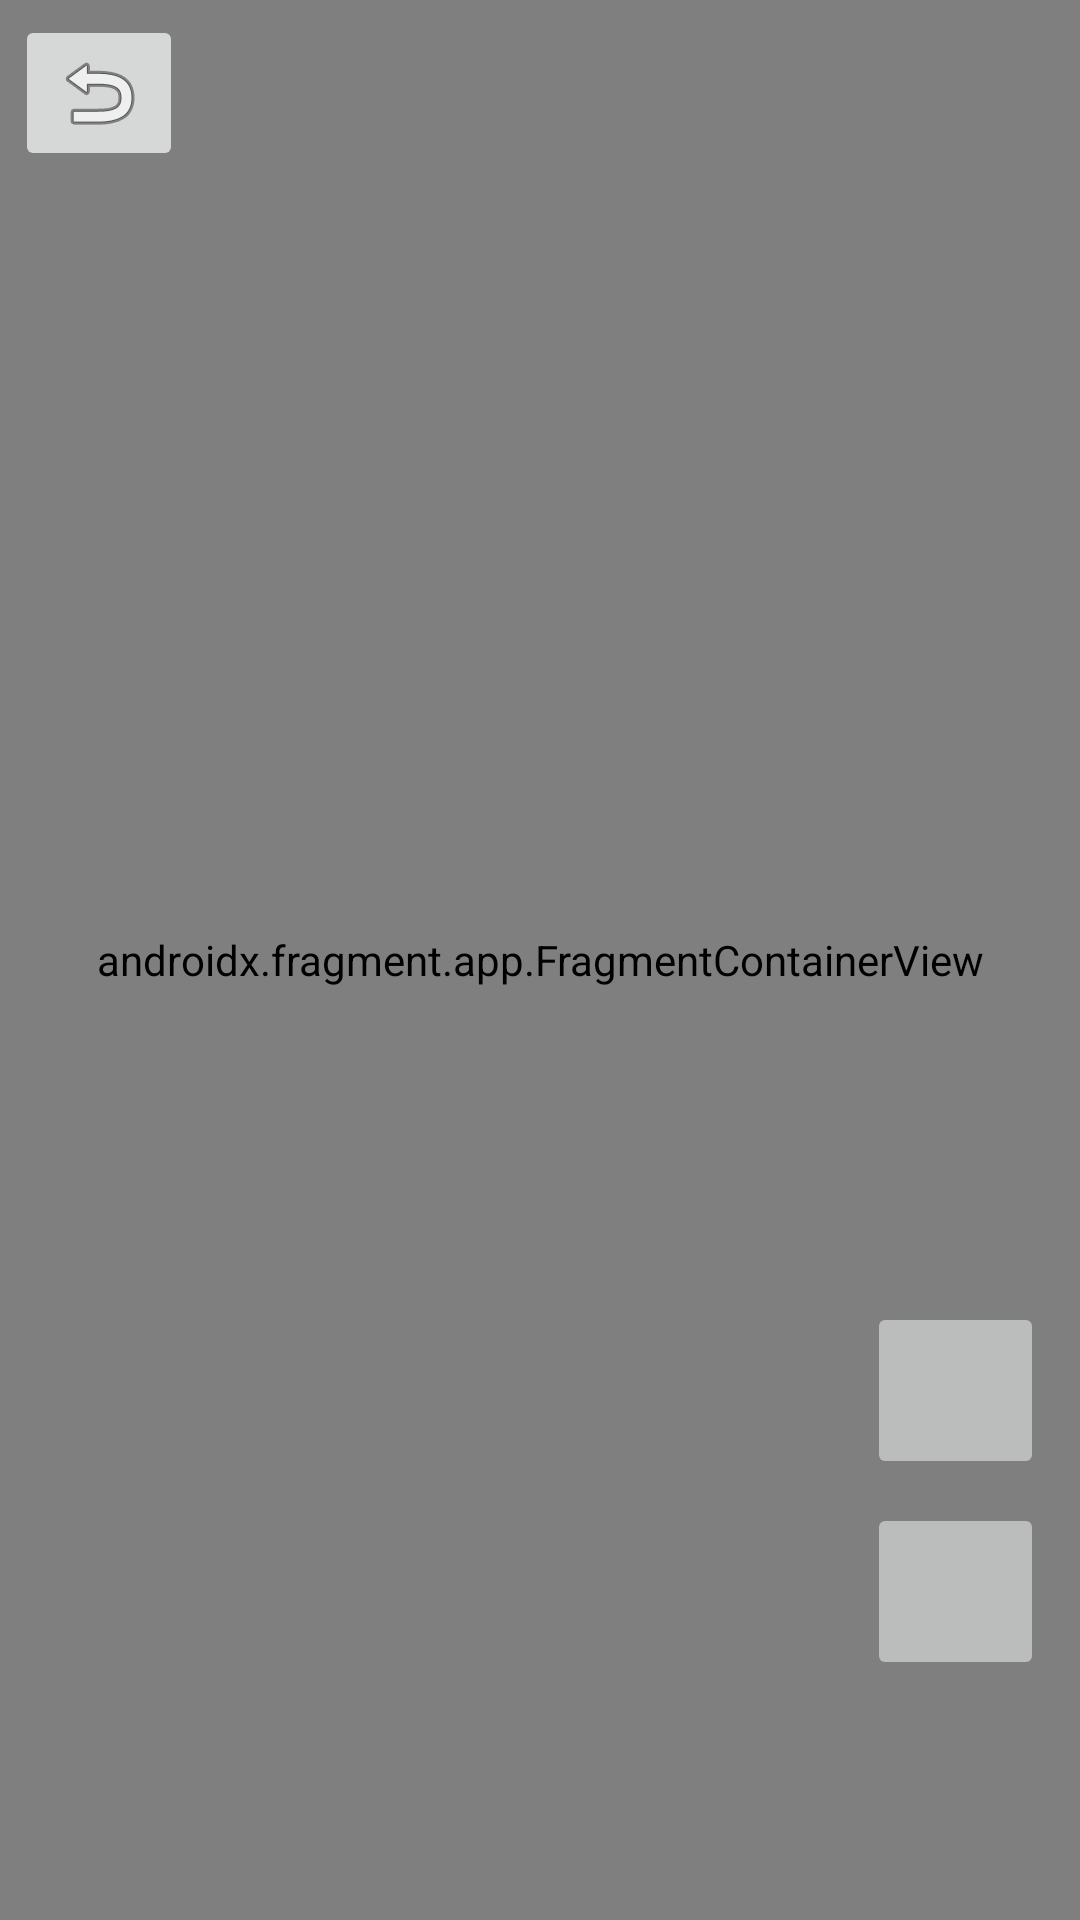

Write the Android layout XML for this screen, with the resource values it uses.
<!-- AndroidManifest.xml: application theme Theme.FreeChair -->
<!-- res/layout/activity_maps.xml -->
<?xml version="1.0" encoding="utf-8"?>
<LinearLayout xmlns:android="http://schemas.android.com/apk/res/android"
    xmlns:map="http://schemas.android.com/apk/res-auto"
    xmlns:tools="http://schemas.android.com/tools"

    android:layout_width="match_parent"
    android:layout_height="match_parent"
    android:orientation="vertical"
    tools:context=".MapsActivity">

    <androidx.constraintlayout.widget.ConstraintLayout
        android:layout_width="match_parent"
        android:layout_height="match_parent"
        android:layout_weight="1">

        <androidx.fragment.app.FragmentContainerView
            android:id="@+id/map"
            android:name="com.google.android.gms.maps.SupportMapFragment"
            android:layout_width="match_parent"
            android:layout_height="match_parent"
            android:layout_weight="1"
            tools:layout_editor_absoluteX="0dp"
            tools:layout_editor_absoluteY="0dp">

        </androidx.fragment.app.FragmentContainerView>

        <FrameLayout
            android:layout_width="match_parent"
            android:layout_height="match_parent">

            <androidx.constraintlayout.widget.ConstraintLayout
                android:layout_width="match_parent"
                android:layout_height="match_parent">

                <ImageButton
                    android:id="@+id/backButtonMap"
                    android:layout_width="wrap_content"
                    android:layout_height="wrap_content"
                    android:layout_marginStart="5dp"
                    android:layout_marginTop="5dp"
                    map:layout_constraintStart_toStartOf="parent"
                    map:layout_constraintTop_toTopOf="parent"
                    map:srcCompat="@android:drawable/ic_menu_revert" />

                <ImageButton
                    android:id="@+id/plusButton"
                    android:layout_width="59dp"
                    android:layout_height="59dp"
                    android:layout_marginEnd="12dp"
                    android:layout_marginBottom="8dp"
                    android:alpha="0.7"
                    android:scaleType="fitCenter"
                    map:layout_constraintBottom_toTopOf="@+id/minusButton"
                    map:layout_constraintEnd_toEndOf="parent"
                    map:srcCompat="@drawable/plus" />

                <ImageButton
                    android:id="@+id/minusButton"
                    android:layout_width="59dp"
                    android:layout_height="59dp"
                    android:layout_marginEnd="12dp"
                    android:layout_marginBottom="80dp"
                    android:alpha="0.7"
                    android:scaleType="fitCenter"
                    map:layout_constraintBottom_toBottomOf="parent"
                    map:layout_constraintEnd_toEndOf="parent"
                    map:srcCompat="@drawable/minus" />

            </androidx.constraintlayout.widget.ConstraintLayout>

        </FrameLayout>
    </androidx.constraintlayout.widget.ConstraintLayout>

</LinearLayout>
<!-- resources referenced by this layout -->
<resources>
  <style name="Theme.FreeChair" parent="Theme.MaterialComponents.DayNight.DarkActionBar">
          
          <item name="colorPrimary">@color/purple_500</item>
          <item name="colorPrimaryVariant">@color/purple_700</item>
          <item name="colorOnPrimary">@color/white</item>
          
          <item name="colorSecondary">@color/teal_200</item>
          <item name="colorSecondaryVariant">@color/teal_700</item>
          <item name="colorOnSecondary">@color/black</item>
          
          <item name="android:statusBarColor" tools:targetApi="l">?attr/colorPrimaryVariant</item>
          
      </style>
  <color name="purple_500">#FF6200EE</color>
  <color name="purple_700">#FF3700B3</color>
  <color name="white">#FFFFFFFF</color>
  <color name="teal_200">#FF03DAC5</color>
  <color name="teal_700">#FF018786</color>
  <color name="black">#FF000000</color>
</resources>
